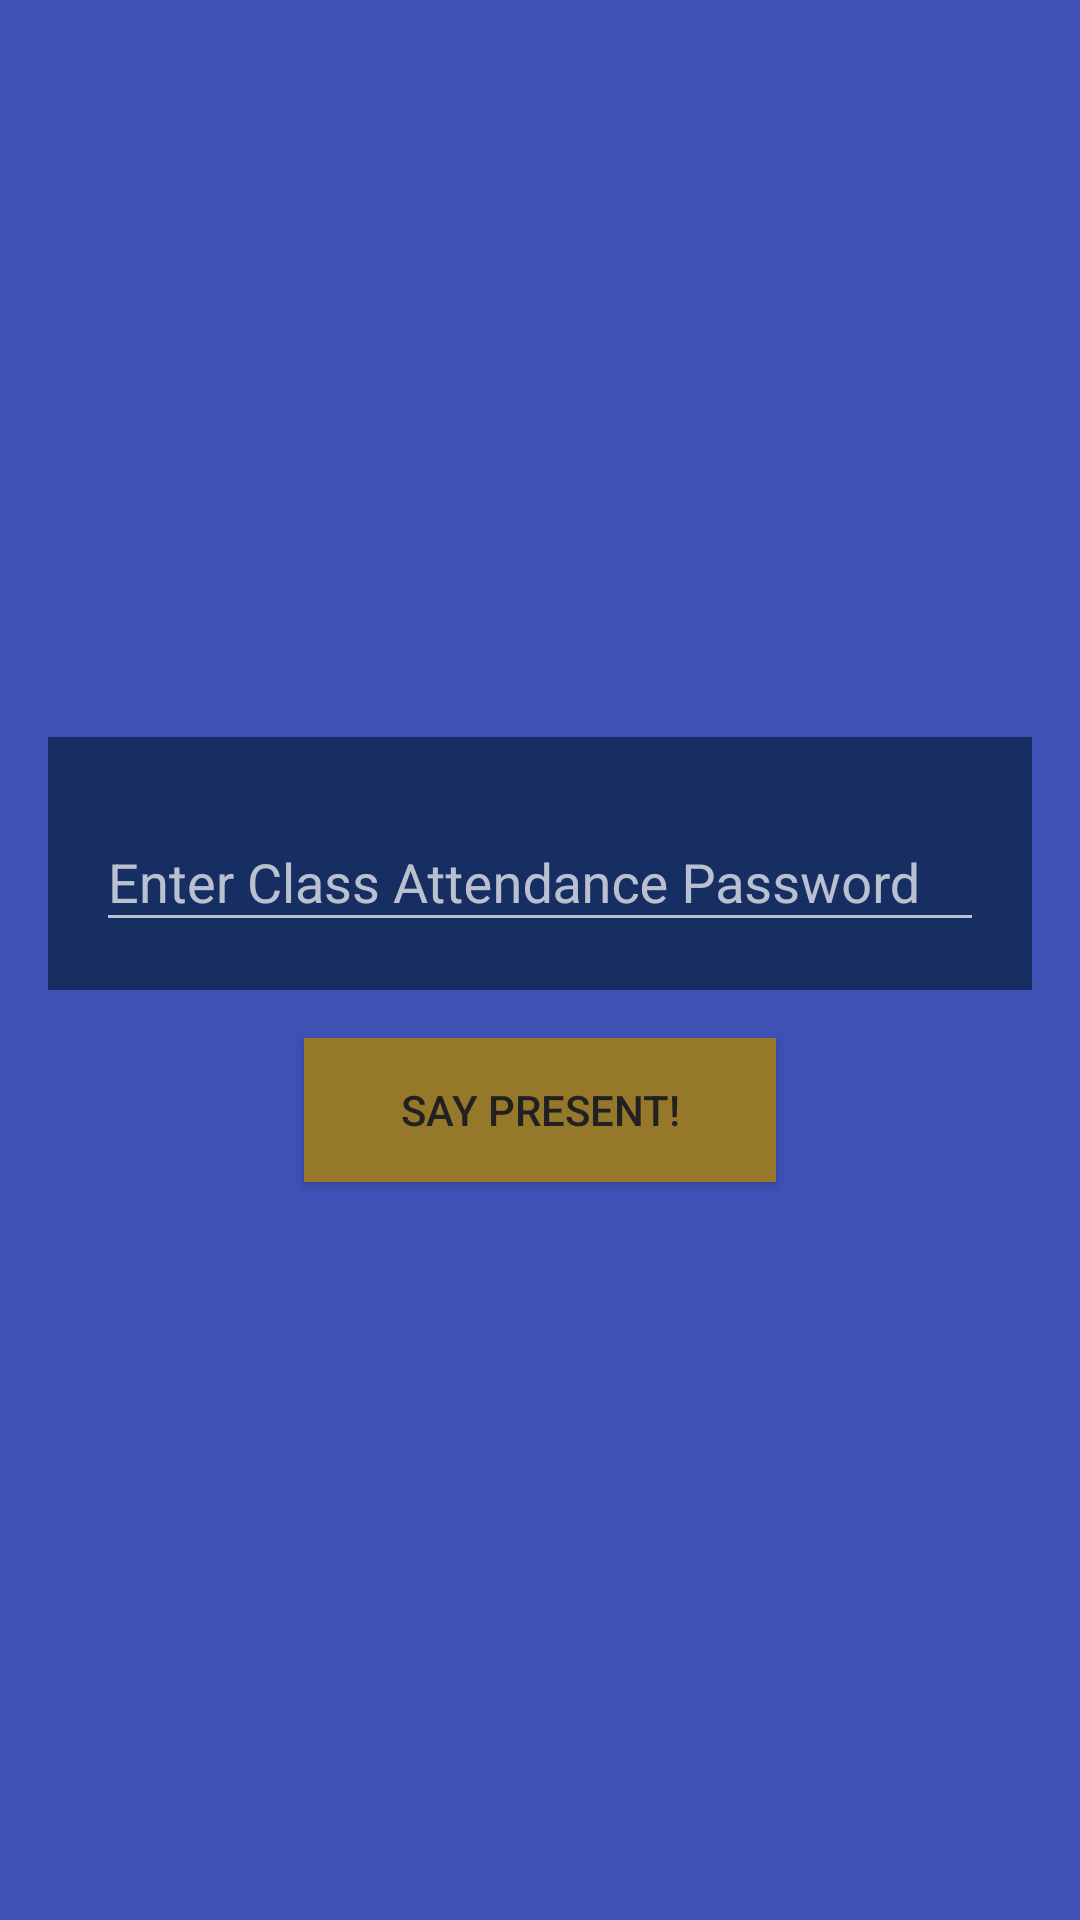

This screen was rendered from an Android layout file. Write that file and the resources it references.
<!-- AndroidManifest.xml: application theme AppTheme -->
<!-- res/layout/activity_attendance.xml -->
<?xml version="1.0" encoding="utf-8"?>
<LinearLayout xmlns:android="http://schemas.android.com/apk/res/android"
    xmlns:app="http://schemas.android.com/apk/res-auto"
    xmlns:tools="http://schemas.android.com/tools"
    android:layout_width="match_parent"
    android:background="@color/colorPrimary"
    android:layout_height="match_parent"
    android:gravity="center"
    android:orientation="vertical"
    android:padding="16dp"
    tools:context=".AttendanceActivity">

    <android.support.design.widget.TextInputLayout
        android:layout_width="match_parent"
        android:padding="16dp"
        android:background="@color/colorPrimaryDark"
        android:layout_height="wrap_content"
        android:layout_marginBottom="16dp">

        <android.support.design.widget.TextInputEditText
            android:id="@+id/txt_password"
            android:layout_width="match_parent"
            android:textAlignment="center"
            android:layout_height="wrap_content"
            android:hint="@string/hint_password" />

    </android.support.design.widget.TextInputLayout>

    <Button
        android:id="@+id/btn_send_attendance"
        android:layout_width="wrap_content"
        android:layout_height="wrap_content"
        android:background="@color/sienna"
        android:paddingLeft="32dp"
        android:paddingRight="32dp"
        android:text="@string/click_attendance" />

</LinearLayout>
<!-- resources referenced by this layout -->
<resources>
  <color name="colorPrimary">#3F51B5</color>
  <color name="colorPrimaryDark">#172E62</color>
  <color name="sienna">#96782A</color>
  <string name="click_attendance">Say Present!</string>
  <string name="hint_password">Enter Class Attendance Password</string>
  <style name="AppTheme" parent="Theme.AppCompat.NoActionBar">
          
          <item name="colorPrimary">@color/colorPrimary</item>
          <item name="colorPrimaryDark">@color/colorPrimaryDark</item>
          <item name="colorAccent">@color/colorAccent</item>
          <item name="android:textColor">@color/colorText</item>
          
          <item name="android:windowBackground">@color/windowBackground</item>
      </style>
  <color name="colorAccent">#FFC107</color>
  <color name="colorText">#212121</color>
  <color name="windowBackground">#f2f2f2</color>
</resources>
